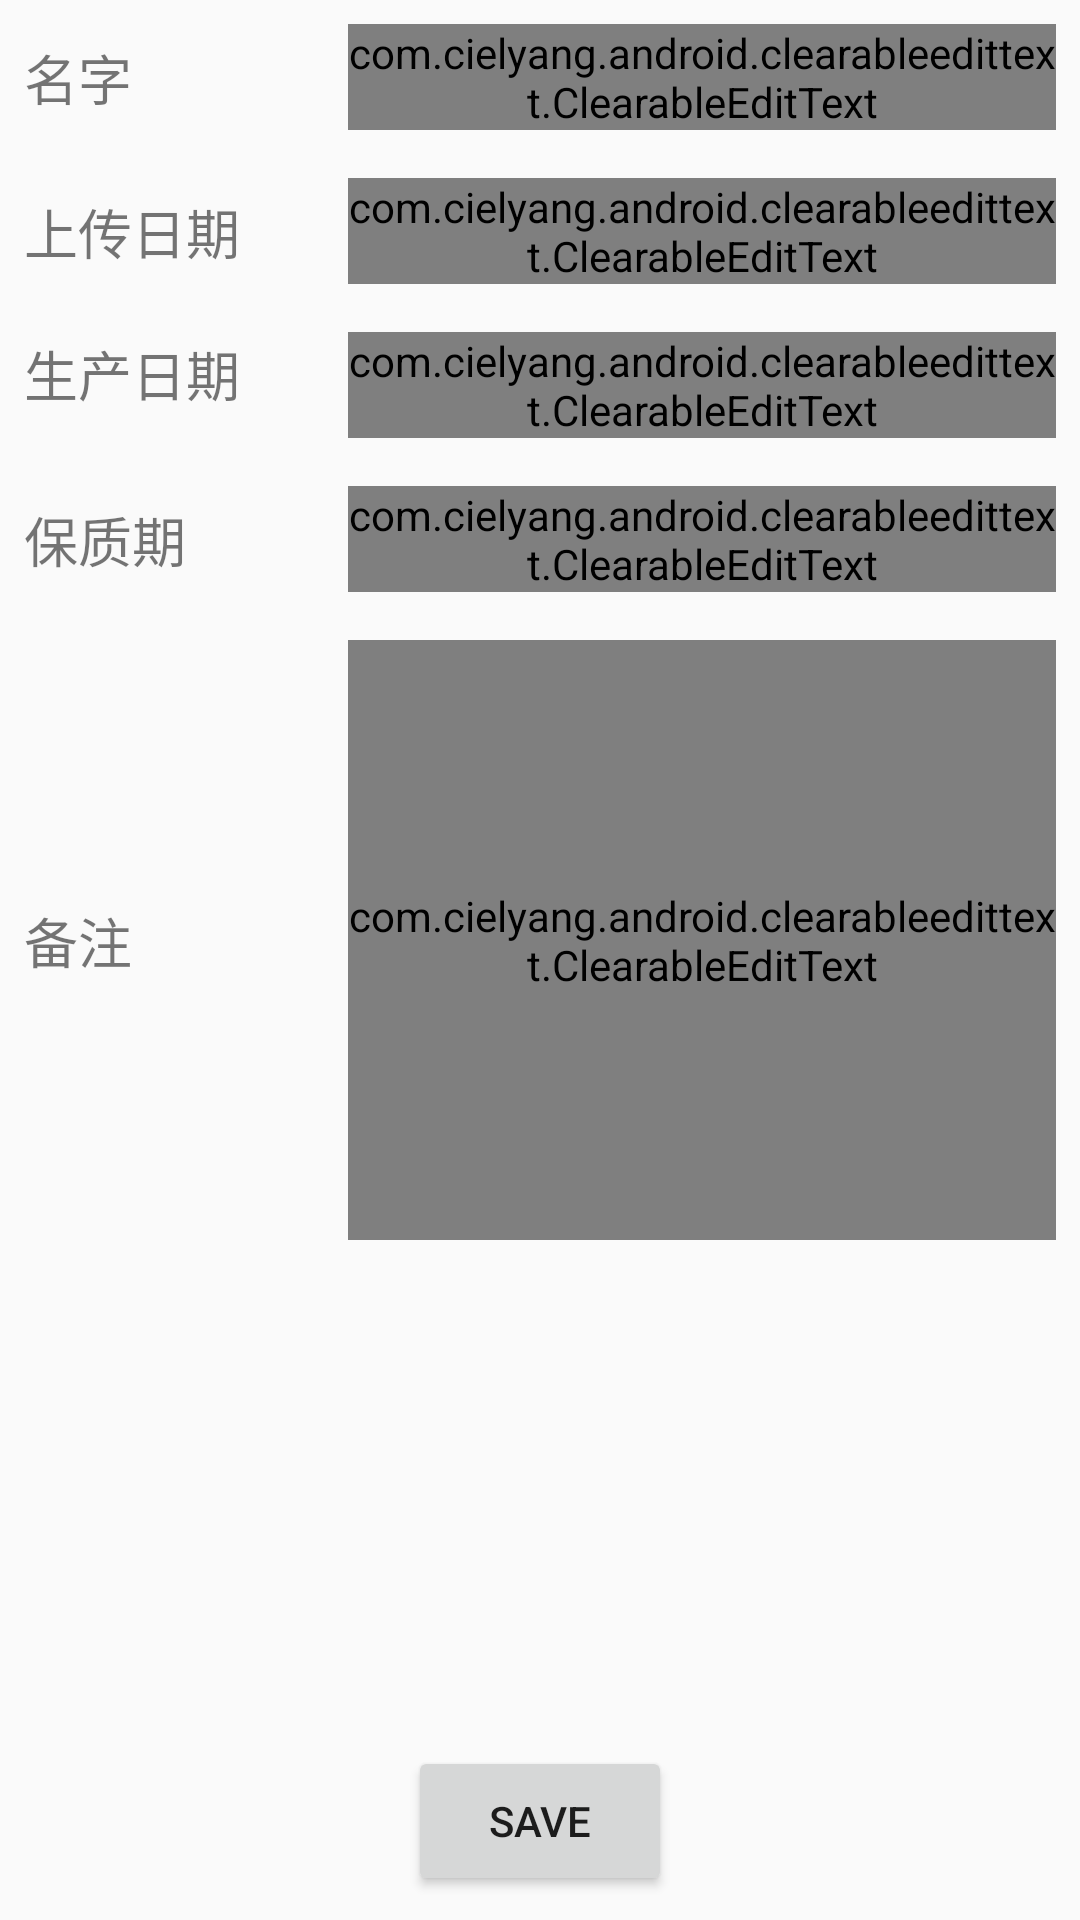

Layout XML and referenced resources for this Android screen:
<!-- AndroidManifest.xml: application theme AppTheme.NoActionBar -->
<!-- res/layout/activity_food_detail.xml -->
<?xml version="1.0" encoding="utf-8"?>
<android.support.constraint.ConstraintLayout xmlns:android="http://schemas.android.com/apk/res/android"
    xmlns:app="http://schemas.android.com/apk/res-auto"
    xmlns:tools="http://schemas.android.com/tools"
    android:layout_width="match_parent"
    android:layout_height="match_parent"
    tools:context=".FoodDetailActivity">

    <TextView
        android:id="@+id/fooddetail_name_label"
        android:layout_width="wrap_content"
        android:layout_height="wrap_content"
        android:layout_marginBottom="8dp"
        android:layout_marginEnd="8dp"
        android:layout_marginStart="8dp"
        android:layout_marginTop="8dp"
        android:text="@string/name"
        android:textSize="18sp"
        android:labelFor="@id/fooddetail_name_edittext"
        app:layout_constraintBottom_toBottomOf="@+id/fooddetail_name_edittext"
        app:layout_constraintEnd_toStartOf="@+id/fooddetail_vertical_30_guideline"
        app:layout_constraintHorizontal_bias="0.0"
        app:layout_constraintStart_toStartOf="parent"
        app:layout_constraintTop_toTopOf="@+id/fooddetail_name_edittext" />

    <com.cielyang.android.clearableedittext.ClearableEditText
        android:id="@+id/fooddetail_name_edittext"
        android:layout_width="0dp"
        android:layout_height="wrap_content"
        android:layout_marginEnd="8dp"
        android:layout_marginStart="8dp"
        android:layout_marginTop="8dp"
        android:inputType="text"
        app:layout_constraintEnd_toEndOf="parent"
        app:layout_constraintHorizontal_bias="1.0"
        app:layout_constraintStart_toStartOf="@+id/fooddetail_vertical_30_guideline"
        app:layout_constraintTop_toTopOf="parent" />

    <TextView
        android:id="@+id/fooddetail_upload_label"
        android:layout_width="wrap_content"
        android:layout_height="wrap_content"
        android:layout_marginBottom="8dp"
        android:layout_marginEnd="8dp"
        android:layout_marginStart="8dp"
        android:layout_marginTop="8dp"
        android:text="@string/upload"
        android:textSize="18sp"
        android:labelFor="@id/fooddetail_upload_edittext"
        app:layout_constraintBottom_toBottomOf="@+id/fooddetail_upload_edittext"
        app:layout_constraintEnd_toStartOf="@+id/fooddetail_vertical_30_guideline"
        app:layout_constraintHorizontal_bias="0.0"
        app:layout_constraintStart_toStartOf="parent"
        app:layout_constraintTop_toTopOf="@+id/fooddetail_upload_edittext" />

    <com.cielyang.android.clearableedittext.ClearableEditText
        android:id="@+id/fooddetail_upload_edittext"
        android:layout_width="0dp"
        android:layout_height="wrap_content"
        android:layout_marginEnd="8dp"
        android:layout_marginStart="8dp"
        android:layout_marginTop="16dp"
        android:inputType="date"
        android:clickable="true"
        android:focusable="false"
        android:focusableInTouchMode="false"
        android:cursorVisible="false"
        app:layout_constraintEnd_toEndOf="parent"
        app:layout_constraintHorizontal_bias="0.0"
        app:layout_constraintStart_toStartOf="@+id/fooddetail_vertical_30_guideline"
        app:layout_constraintTop_toBottomOf="@+id/fooddetail_name_edittext" />

    <TextView
        android:id="@+id/fooddetail_production_label"
        android:layout_width="wrap_content"
        android:layout_height="wrap_content"
        android:layout_marginBottom="8dp"
        android:layout_marginEnd="8dp"
        android:layout_marginStart="8dp"
        android:text="@string/production"
        android:textSize="18sp"
        android:labelFor="@id/fooddetail_production_edittext"
        app:layout_constraintBottom_toBottomOf="@+id/fooddetail_production_edittext"
        app:layout_constraintEnd_toStartOf="@+id/fooddetail_vertical_30_guideline"
        app:layout_constraintHorizontal_bias="0.0"
        app:layout_constraintStart_toStartOf="parent"
        app:layout_constraintTop_toTopOf="@+id/fooddetail_production_edittext" />

    <com.cielyang.android.clearableedittext.ClearableEditText
        android:id="@+id/fooddetail_production_edittext"
        android:layout_width="0dp"
        android:layout_height="wrap_content"
        android:layout_marginEnd="8dp"
        android:layout_marginStart="8dp"
        android:layout_marginTop="16dp"
        android:inputType="date"
        android:clickable="true"
        android:focusable="false"
        android:focusableInTouchMode="false"
        android:cursorVisible="false"
        app:layout_constraintEnd_toEndOf="parent"
        app:layout_constraintHorizontal_bias="0.0"
        app:layout_constraintStart_toStartOf="@+id/fooddetail_vertical_30_guideline"
        app:layout_constraintTop_toBottomOf="@+id/fooddetail_upload_edittext" />

    <TextView
        android:id="@+id/fooddetail_expiration_label"
        android:layout_width="wrap_content"
        android:layout_height="wrap_content"
        android:layout_marginBottom="8dp"
        android:layout_marginEnd="8dp"
        android:layout_marginStart="8dp"
        android:layout_marginTop="8dp"
        android:text="@string/expiration"
        android:textSize="18sp"
        android:labelFor="@id/fooddetail_expiration_label"
        app:layout_constraintBottom_toBottomOf="@+id/fooddetail_expiration_edittext"
        app:layout_constraintEnd_toStartOf="@+id/fooddetail_vertical_30_guideline"
        app:layout_constraintHorizontal_bias="0.0"
        app:layout_constraintStart_toStartOf="parent"
        app:layout_constraintTop_toTopOf="@+id/fooddetail_expiration_edittext" />

    <com.cielyang.android.clearableedittext.ClearableEditText
        android:id="@+id/fooddetail_expiration_edittext"
        android:layout_width="0dp"
        android:layout_height="wrap_content"
        android:layout_marginEnd="8dp"
        android:layout_marginStart="8dp"
        android:layout_marginTop="16dp"
        android:inputType="date"
        android:clickable="true"
        android:focusable="false"
        android:focusableInTouchMode="false"
        android:cursorVisible="false"
        app:layout_constraintEnd_toEndOf="parent"
        app:layout_constraintHorizontal_bias="0.0"
        app:layout_constraintStart_toStartOf="@+id/fooddetail_vertical_30_guideline"
        app:layout_constraintTop_toBottomOf="@+id/fooddetail_production_edittext" />

    <TextView
        android:id="@+id/fooddetail_note_label"
        android:layout_width="wrap_content"
        android:layout_height="wrap_content"
        android:layout_marginBottom="8dp"
        android:layout_marginEnd="8dp"
        android:layout_marginStart="8dp"
        android:layout_marginTop="8dp"
        android:text="@string/note"
        android:textSize="18sp"
        android:labelFor="@id/fooddetail_note_edittext"
        app:layout_constraintBottom_toBottomOf="@+id/fooddetail_note_edittext"
        app:layout_constraintEnd_toStartOf="@+id/fooddetail_vertical_30_guideline"
        app:layout_constraintHorizontal_bias="0.0"
        app:layout_constraintStart_toStartOf="parent"
        app:layout_constraintTop_toTopOf="@+id/fooddetail_note_edittext" />

    <com.cielyang.android.clearableedittext.ClearableEditText
        android:id="@+id/fooddetail_note_edittext"
        android:layout_width="0dp"
        android:layout_height="200dp"
        android:layout_marginEnd="8dp"
        android:layout_marginStart="8dp"
        android:layout_marginTop="16dp"
        android:inputType="text|textMultiLine"
        app:layout_constraintEnd_toEndOf="parent"
        app:layout_constraintHorizontal_bias="0.0"
        app:layout_constraintStart_toStartOf="@+id/fooddetail_vertical_30_guideline"
        app:layout_constraintTop_toBottomOf="@+id/fooddetail_expiration_edittext" />

    <android.support.constraint.Guideline
        android:id="@+id/fooddetail_vertical_30_guideline"
        android:layout_width="wrap_content"
        android:layout_height="wrap_content"
        android:orientation="vertical"
        app:layout_constraintGuide_percent="0.3"/>

    <ImageView
        android:id="@+id/fooddetail_photo_imageView"
        android:layout_width="0dp"
        android:layout_height="0dp"
        android:layout_marginBottom="8dp"
        android:layout_marginEnd="8dp"
        android:layout_marginStart="8dp"
        android:layout_marginTop="8dp"
        app:layout_constraintBottom_toTopOf="@+id/fooddetail_save_button"
        app:layout_constraintEnd_toEndOf="parent"
        app:layout_constraintStart_toStartOf="parent"
        app:layout_constraintTop_toBottomOf="@+id/fooddetail_note_edittext"
        android:contentDescription="@string/img_desc_food_activity_image" />

    <Button
        android:id="@+id/fooddetail_save_button"
        android:layout_width="wrap_content"
        android:layout_height="50dp"
        android:layout_marginBottom="8dp"
        android:layout_marginEnd="8dp"
        android:layout_marginStart="8dp"
        android:text="@string/btn_save"
        app:layout_constraintBottom_toBottomOf="parent"
        app:layout_constraintEnd_toEndOf="parent"
        app:layout_constraintStart_toStartOf="parent" />


</android.support.constraint.ConstraintLayout>
<!-- resources referenced by this layout -->
<resources>
  <string name="btn_save">Save</string>
  <string name="expiration">保质期</string>
  <string name="img_desc_food_activity_image">food activity image</string>
  <string name="name">名字</string>
  <string name="note">备注</string>
  <string name="production">生产日期</string>
  <string name="upload">上传日期</string>
  <style name="AppTheme.NoActionBar" parent="@style/AppTheme">
          <item name="windowActionBar">false</item>
          <item name="windowNoTitle">true</item>
          <item name="android:windowAnimationStyle">@null</item>
      </style>
  <style name="AppTheme" parent="Theme.AppCompat.Light.DarkActionBar">
          
          <item name="colorPrimary">@color/colorPrimary</item>
          <item name="colorPrimaryDark">@color/colorPrimaryDark</item>
          <item name="colorAccent">@color/colorAccent</item>
      </style>
  <color name="colorPrimary">#3F51B5</color>
  <color name="colorPrimaryDark">#303F9F</color>
  <color name="colorAccent">#FF4081</color>
</resources>
